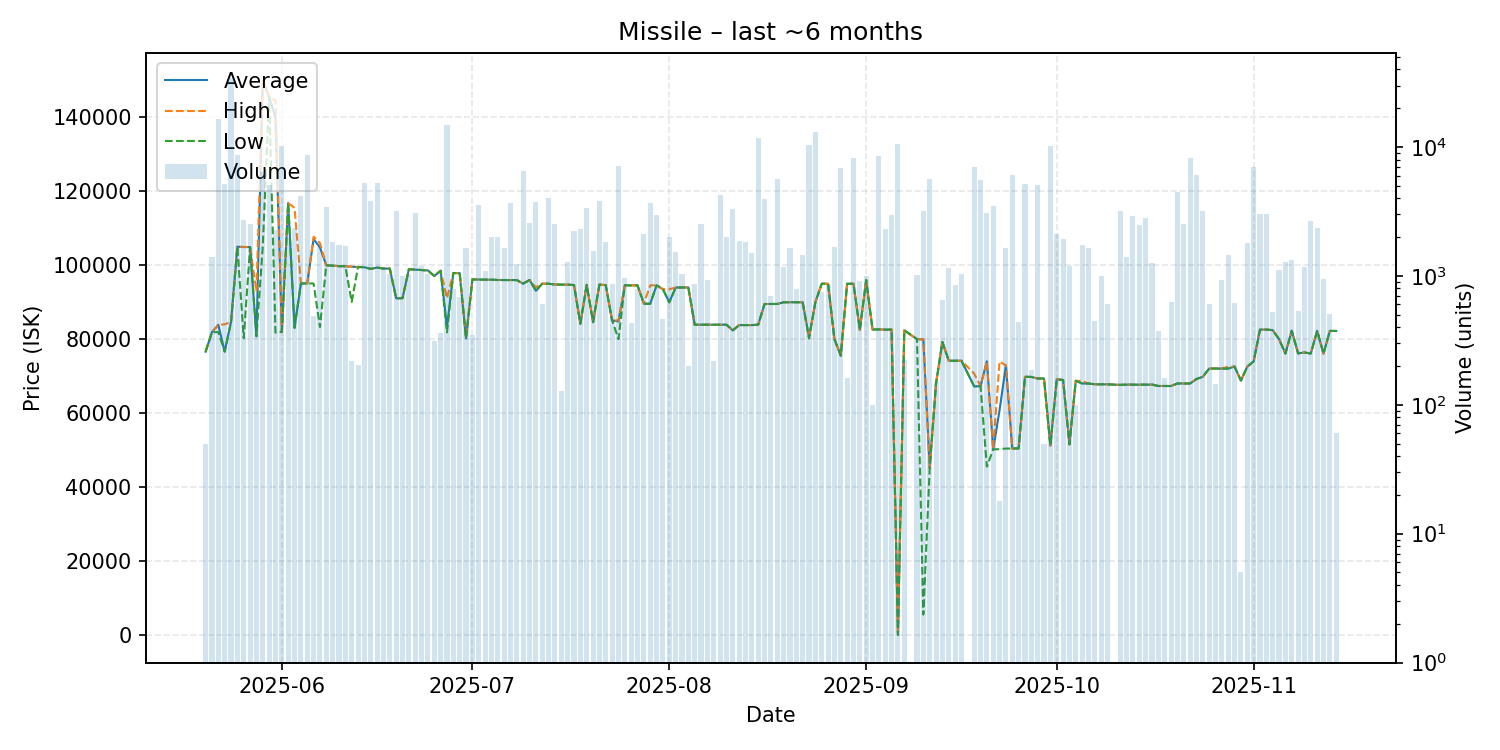

Values plotted in this chart, from the file beside it:
date, average, highest, lowest, order_count, volume
2025-05-20, 76600, 76600, 76600, 1, 50
2025-05-21, 81880, 81880, 81880, 6, 1398
2025-05-22, 83880, 83900, 81900, 19, 16568
2025-05-23, 76640, 83990, 76630, 12, 5127
2025-05-24, 84630, 84650, 84550, 22, 34470
2025-05-25, 105000, 105000, 105000, 10, 8695
2025-05-26, 104900, 104950, 80250, 7, 2705
2025-05-27, 104900, 104900, 104900, 7, 2520
2025-05-28, 80770, 92885, 80770, 3, 480
2025-05-29, 149900, 149900, 105000, 15, 6425
2025-05-30, 145500, 145500, 145500, 9, 5109
2025-05-31, 140000, 144600, 81740, 8, 2264
2025-06-01, 81950, 81950, 81950, 15, 10243
2025-06-02, 116800, 116800, 116800, 8, 1977
2025-06-03, 83070, 115500, 83060, 7, 2363
2025-06-04, 95050, 95050, 95050, 6, 4192
2025-06-05, 95070, 95100, 95070, 17, 8604
2025-06-06, 107100, 107700, 95040, 7, 487
2025-06-07, 104800, 106000, 83270, 9, 1680
2025-06-08, 99970, 99970, 99950, 13, 3440
2025-06-09, 99890, 99890, 99890, 7, 1828
2025-06-10, 99740, 99740, 99740, 8, 1735
2025-06-11, 99710, 99710, 99710, 4, 1720
2025-06-12, 99590, 99590, 90050, 3, 219
2025-06-13, 99530, 99530, 99530, 4, 202
2025-06-14, 99440, 99440, 99440, 13, 5263
2025-06-15, 99000, 99000, 99000, 5, 3820
2025-06-16, 99360, 99360, 99360, 8, 5220
2025-06-17, 99090, 99150, 99070, 6, 1172
2025-06-18, 99070, 99070, 99070, 4, 1033
2025-06-19, 91040, 91040, 91040, 10, 3179
2025-06-20, 91080, 91080, 91080, 6, 1005
2025-06-21, 98900, 98900, 98900, 5, 1030
2025-06-22, 98790, 98790, 98790, 7, 3069
2025-06-23, 98690, 98690, 98690, 6, 1194
2025-06-24, 98580, 98580, 98580, 2, 1030
2025-06-25, 97070, 97070, 97070, 3, 315
2025-06-26, 98500, 98500, 98500, 3, 358
2025-06-27, 83250, 91070, 81820, 30, 14918
2025-06-28, 97880, 97880, 97880, 5, 798
2025-06-29, 97850, 97850, 97850, 3, 680
2025-06-30, 80190, 80190, 80190, 4, 1645
2025-07-01, 96150, 96150, 96150, 4, 346
2025-07-02, 96110, 96110, 96110, 5, 3520
2025-07-03, 96080, 96080, 96080, 5, 1085
2025-07-04, 96080, 96080, 96080, 4, 2009
2025-07-05, 95995, 96000, 95990, 4, 2000
2025-07-06, 95990, 95990, 95990, 7, 1656
2025-07-07, 95990, 95990, 95990, 11, 3676
2025-07-08, 95970, 95970, 95970, 4, 1238
2025-07-09, 95000, 95000, 95000, 10, 6525
2025-07-10, 96000, 96000, 96000, 7, 2564
2025-07-11, 93080, 94000, 93070, 13, 3722
2025-07-12, 95000, 95000, 95000, 6, 600
2025-07-13, 94990, 94990, 94990, 4, 4000
2025-07-14, 94770, 94770, 94770, 6, 2531
2025-07-15, 94760, 94760, 94760, 3, 128
2025-07-16, 94730, 94730, 94730, 5, 1291
2025-07-17, 94660, 94680, 94600, 10, 2238
2025-07-18, 84180, 84180, 84180, 7, 2328
... 116 more rows
